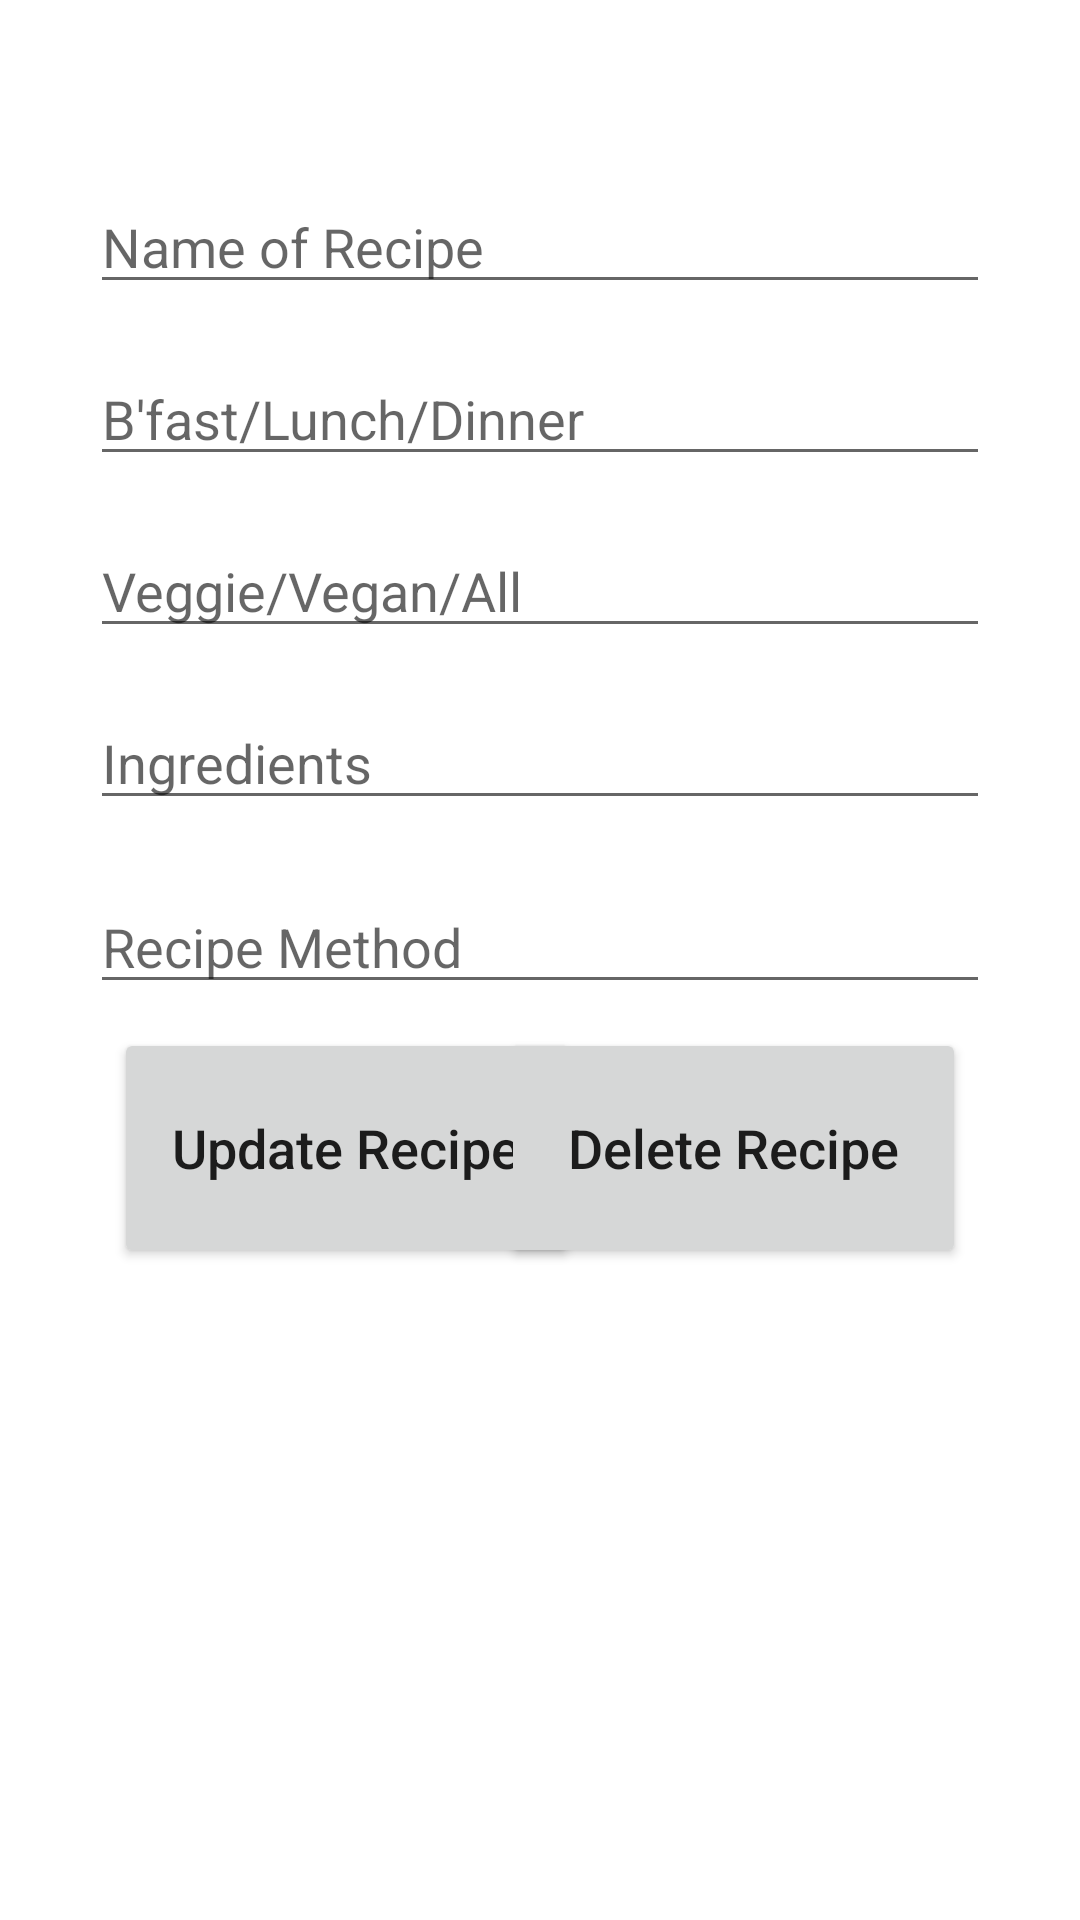

Android layout source for this screen:
<!-- AndroidManifest.xml: application theme Theme.A2SQLiteDemo -->
<!-- res/layout/activity_update.xml -->
<?xml version="1.0" encoding="utf-8"?>
<ScrollView xmlns:android="http://schemas.android.com/apk/res/android"
    xmlns:app="http://schemas.android.com/apk/res-auto"
    xmlns:tools="http://schemas.android.com/tools"
    android:layout_width="match_parent"
    android:layout_height="match_parent" >

    <androidx.constraintlayout.widget.ConstraintLayout
        android:layout_width="match_parent"
        android:layout_height="match_parent"
        tools:context=".AddActivity"
        android:padding="30dp">

        <EditText
            android:id="@+id/name_Input2"
            android:layout_width="match_parent"
            android:layout_height="wrap_content"
            android:layout_marginTop="30dp"
            android:ems="10"
            android:hint="Name of Recipe"
            android:inputType="textPersonName"
            app:layout_constraintEnd_toEndOf="parent"
            app:layout_constraintStart_toStartOf="parent"
            app:layout_constraintTop_toTopOf="parent" />

        <EditText
            android:id="@+id/mealType_Input2"
            android:layout_width="match_parent"
            android:layout_height="wrap_content"
            android:layout_marginTop="16dp"
            android:ems="10"
            android:hint="B'fast/Lunch/Dinner"
            android:inputType="textPersonName"
            app:layout_constraintEnd_toEndOf="parent"
            app:layout_constraintStart_toStartOf="parent"
            app:layout_constraintTop_toBottomOf="@+id/name_Input2" />

        <EditText
            android:id="@+id/dietType_Input2"
            android:layout_width="match_parent"
            android:layout_height="wrap_content"
            android:layout_marginTop="16dp"
            android:ems="10"
            android:hint="Veggie/Vegan/All"
            android:inputType="textPersonName"
            app:layout_constraintEnd_toEndOf="parent"
            app:layout_constraintStart_toStartOf="parent"
            app:layout_constraintTop_toBottomOf="@+id/mealType_Input2" />

        <EditText
            android:id="@+id/ingredients_Input2"
            android:layout_width="match_parent"
            android:layout_height="wrap_content"
            android:layout_marginTop="16dp"
            android:ems="10"
            android:gravity="start|top"
            android:hint="Ingredients"
            android:inputType="textMultiLine"
            app:layout_constraintEnd_toEndOf="parent"
            app:layout_constraintStart_toStartOf="parent"
            app:layout_constraintTop_toBottomOf="@+id/dietType_Input2" />

        <EditText
            android:id="@+id/instructions_Input2"
            android:layout_width="match_parent"
            android:layout_height="wrap_content"
            android:layout_marginTop="20dp"
            android:ems="10"
            android:gravity="start|top"
            android:hint="Recipe Method"
            android:inputType="textMultiLine"
            app:layout_constraintEnd_toEndOf="parent"
            app:layout_constraintStart_toStartOf="parent"
            app:layout_constraintTop_toBottomOf="@+id/ingredients_Input2" />

        <Button
            android:id="@+id/update_button"
            android:layout_width="155dp"
            android:layout_height="80dp"
            android:layout_marginStart="8dp"
            android:layout_marginLeft="8dp"
            android:layout_marginTop="8dp"
            android:text="Update Recipe"
            android:textAllCaps="false"
            android:textSize="18sp"
            app:layout_constraintStart_toStartOf="parent"
            app:layout_constraintTop_toBottomOf="@+id/instructions_Input2" />

        <Button
            android:id="@+id/delete_button"
            android:layout_width="155dp"
            android:layout_height="80dp"
            android:layout_marginTop="8dp"
            android:layout_marginEnd="8dp"
            android:layout_marginRight="8dp"
            android:text="Delete Recipe"
            android:textAllCaps="false"
            android:textSize="18sp"
            app:layout_constraintEnd_toEndOf="parent"
            app:layout_constraintTop_toBottomOf="@+id/instructions_Input2" />


    </androidx.constraintlayout.widget.ConstraintLayout>
</ScrollView>
<!-- resources referenced by this layout -->
<resources>
  <style name="Theme.A2SQLiteDemo" parent="Theme.MaterialComponents.DayNight.DarkActionBar">
          
          <item name="colorPrimary">@color/purple_500</item>
          <item name="colorPrimaryVariant">@color/purple_700</item>
          <item name="colorOnPrimary">@color/white</item>
          
          <item name="colorSecondary">@color/teal_200</item>
          <item name="colorSecondaryVariant">@color/teal_700</item>
          <item name="colorOnSecondary">@color/black</item>
          
          <item name="android:statusBarColor" tools:targetApi="l">?attr/colorPrimaryVariant</item>
          
      </style>
  <!-- not gathered from this repository: default colours our renderer supplied (Android Studio template values) -->
  <color name="purple_500">#FF6200EE</color>
  <color name="purple_700">#FF3700B3</color>
  <color name="teal_200">#FF03DAC5</color>
  <color name="teal_700">#FF018786</color>
  <color name="black">#FF000000</color>
  <color name="white">#FFFFFFFF</color>
</resources>
